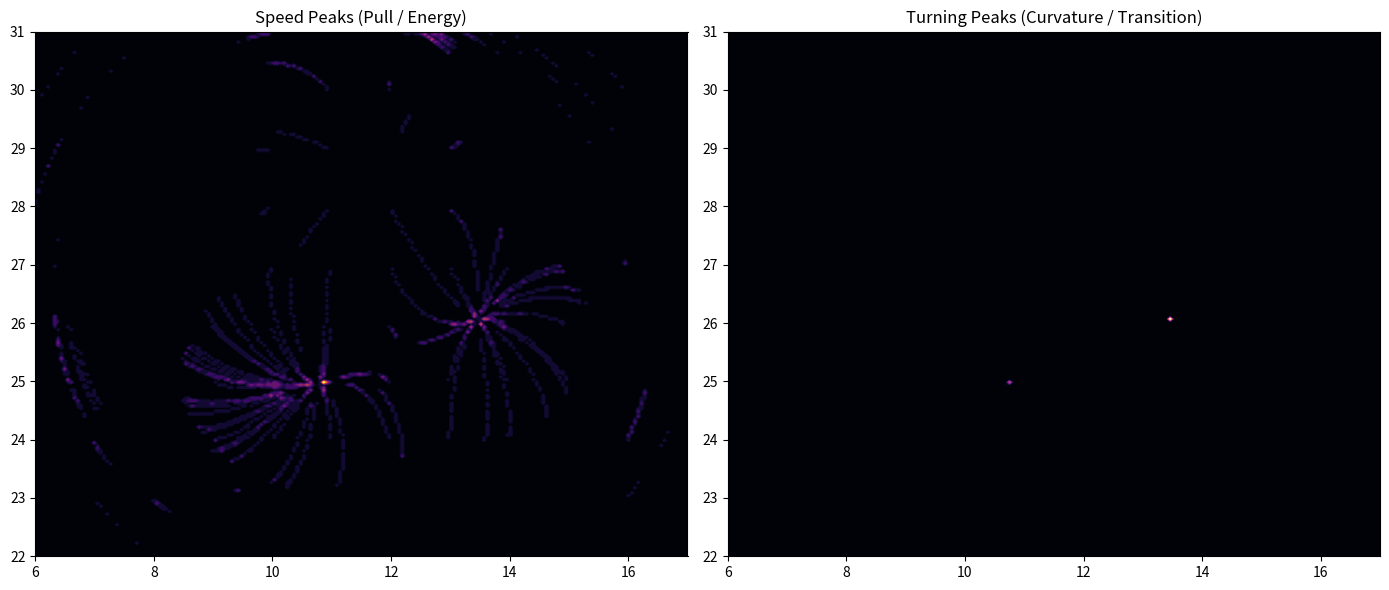

This chart was generated by the following Python code:
"""
NEXAH V7.1 — Signal Decomposition (Speed vs Turning)
"""

import os
import numpy as np
import matplotlib.pyplot as plt

OUTDIR = "output/v7_1"
os.makedirs(OUTDIR, exist_ok=True)

# ------------------------------------------------------------
# GRID
# ------------------------------------------------------------
x = np.linspace(6, 17, 200)
y = np.linspace(22, 31, 200)
X, Y = np.meshgrid(x, y)

dx = x[1] - x[0]
dy = y[1] - y[0]

# ------------------------------------------------------------
# FIELD
# ------------------------------------------------------------
def gauss(x0, y0, sx, sy, amp):
    return amp * np.exp(-(((X - x0)**2)/(2*sx**2) + ((Y - y0)**2)/(2*sy**2)))

V = (
    -2.2 * gauss(10.6, 25.0, 1.2, 1.0, 1.0)
    -2.0 * gauss(13.5, 26.0, 1.0, 1.0, 1.0)
    +1.9 * gauss(11.5, 28.6, 1.0, 1.0, 1.0)
)

dVdy, dVdx = np.gradient(V, dy, dx)

epsilon = 0.12
Dx = -epsilon * (Y - 26.5)
Dy =  epsilon * (X - 11.5)

Fx = -dVdx + Dx
Fy = -dVdy + Dy

# ------------------------------------------------------------
# SAMPLING
# ------------------------------------------------------------
def sample(px, py, A):
    ix = np.clip(np.searchsorted(x, px) - 1, 0, len(x)-1)
    iy = np.clip(np.searchsorted(y, py) - 1, 0, len(y)-1)
    return A[iy, ix]

# ------------------------------------------------------------
# TRAJECTORY
# ------------------------------------------------------------
def simulate(x0, y0, steps=300, dt=0.05):

    px, py = x0, y0
    traj = []

    for i in range(steps):

        fx = sample(px, py, Fx)
        fy = sample(px, py, Fy)

        vx, vy = fx, fy

        px += vx * dt
        py += vy * dt

        traj.append((px, py, vx, vy))

        if px < x.min() or px > x.max() or py < y.min() or py > y.max():
            break

    return np.array(traj)

# ------------------------------------------------------------
# RUN
# ------------------------------------------------------------
starts = [(7+i, 23+j) for i in range(10) for j in range(10)]

speed_map = np.zeros_like(V)
turn_map  = np.zeros_like(V)

for s in starts:

    traj = simulate(*s)

    if len(traj) < 5:
        continue

    speeds = []
    turns  = []

    for i in range(len(traj)):
        vx, vy = traj[i][2], traj[i][3]
        speed = np.sqrt(vx**2 + vy**2)
        speeds.append(speed)

        if i > 0:
            v_prev = traj[i-1][2:4]
            v_now  = traj[i][2:4]
            turn = np.linalg.norm(v_now - v_prev)
        else:
            turn = 0

        turns.append(turn)

    speeds = np.array(speeds)
    turns  = np.array(turns)

    s_thresh = np.percentile(speeds, 90)
    t_thresh = np.percentile(turns, 90)

    for i in range(len(traj)):
        px, py = traj[i][0], traj[i][1]

        ix = np.clip(np.searchsorted(x, px)-1, 0, len(x)-1)
        iy = np.clip(np.searchsorted(y, py)-1, 0, len(y)-1)

        if speeds[i] > s_thresh:
            speed_map[iy, ix] += 1

        if turns[i] > t_thresh:
            turn_map[iy, ix] += 1

# ------------------------------------------------------------
# PLOT
# ------------------------------------------------------------
fig, axs = plt.subplots(1, 2, figsize=(14, 6))

axs[0].contourf(X, Y, speed_map, levels=40, cmap="inferno")
axs[0].set_title("Speed Peaks (Pull / Energy)")

axs[1].contourf(X, Y, turn_map, levels=40, cmap="magma")
axs[1].set_title("Turning Peaks (Curvature / Transition)")

plt.tight_layout()
plt.savefig(os.path.join(OUTDIR, "v7_1_maps.png"), dpi=150)
plt.close()

print("V7.1 done →", OUTDIR)
